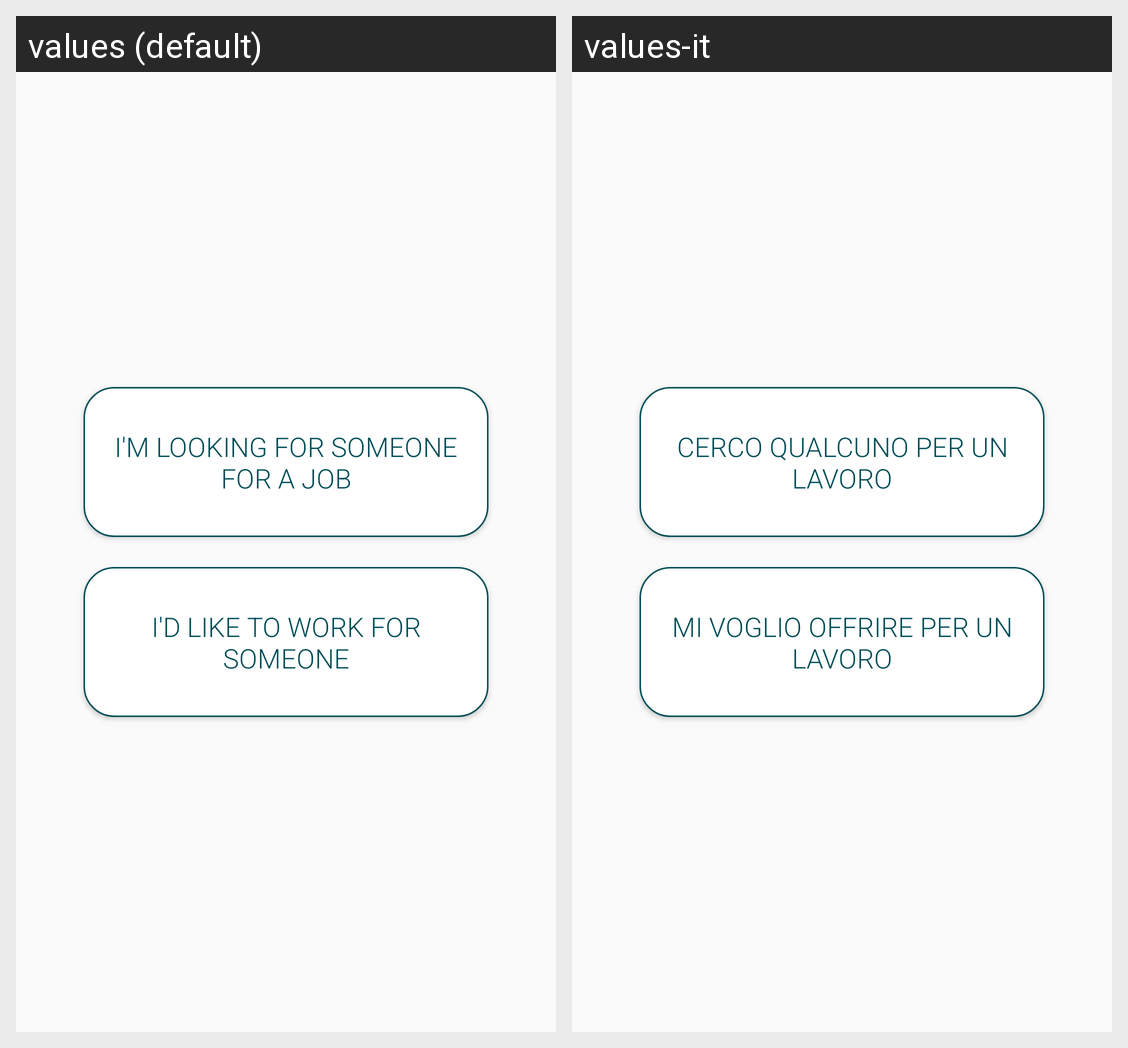

Here is an Android app screen in its default locale and in the app's own translations. Write out the translated-string differences for the strings that appear on this screen.
Android screen res/layout/fragment_publication_choice.xml rendered under 2 locales, left to right: values (default), values-it. Device: Nexus 5 (rendered at 1080×1920; each locale shown at half size, 540×960, under a caption strip naming it); theme AppTheme.
Strings drawn on this screen, with the default value and each locale's value (text and hints the layout hard-codes, and strings that could not be matched under every locale, appear in the picture but are not listed):

button_publish_job_string
  values: I'm looking for someone for a job
  values-it: Cerco qualcuno per un lavoro

button_pubilsh_time_string
  values: I'd like to work for someone
  values-it: Mi voglio offrire per un lavoro
